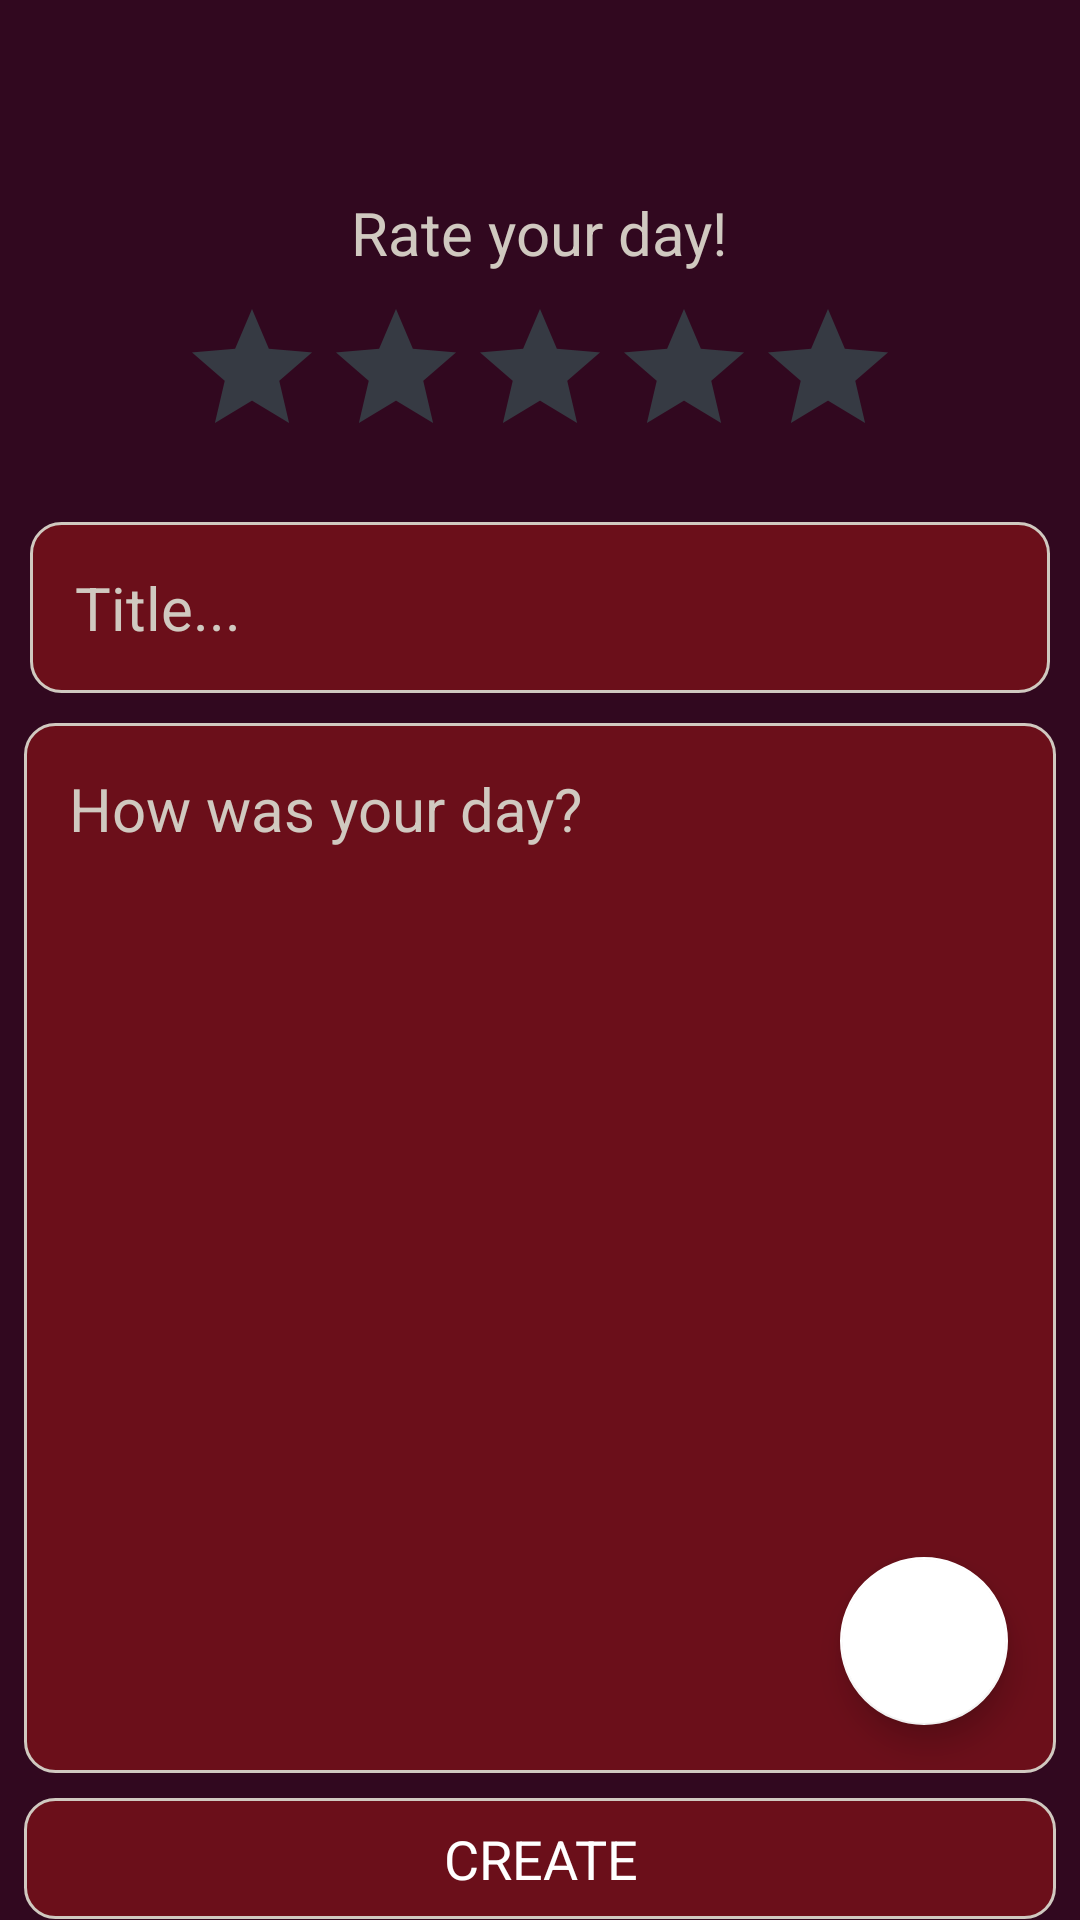

Here is an Android app screen rendered from its layout file. Give the layout XML and the strings, colors and styles it references.
<!-- AndroidManifest.xml: activity theme NoActionBar -->
<!-- res/layout/activity_add_entry.xml -->
<?xml version="1.0" encoding="utf-8"?>
<androidx.constraintlayout.widget.ConstraintLayout xmlns:android="http://schemas.android.com/apk/res/android"
    xmlns:app="http://schemas.android.com/apk/res-auto"
    xmlns:tools="http://schemas.android.com/tools"
    android:layout_width="match_parent"
    android:layout_height="match_parent"
    android:background="@color/dark_purple">

    <com.google.android.material.appbar.AppBarLayout
        android:id="@+id/bar_layout"
        android:layout_width="match_parent"
        android:layout_height="wrap_content"
        android:theme="@style/AppBarOverlay"
        app:layout_constraintEnd_toEndOf="parent"
        app:layout_constraintStart_toStartOf="parent"
        app:layout_constraintTop_toTopOf="parent">

        <androidx.appcompat.widget.Toolbar

            android:id="@+id/toolbar_add_entry"
            android:layout_width="match_parent"
            android:layout_height="?attr/actionBarSize"
            android:background="@color/dark_purple"
            app:layout_constraintEnd_toEndOf="parent"
            app:layout_constraintStart_toStartOf="parent"
            app:layout_constraintTop_toTopOf="parent"
            app:popupTheme="@style/PopUpOverlay"/>
    </com.google.android.material.appbar.AppBarLayout>


    <LinearLayout
        android:id="@+id/linearLayout"
        android:layout_width="match_parent"
        android:layout_height="wrap_content"
        android:orientation="vertical"
        android:paddingStart="10dp"
        android:paddingEnd="10dp"
        app:layout_constraintEnd_toEndOf="parent"
        app:layout_constraintStart_toStartOf="parent"
        app:layout_constraintTop_toBottomOf="@id/bar_layout">


        <TextView
            android:layout_width="wrap_content"
            android:layout_height="wrap_content"
            android:layout_gravity="center"
            android:layout_marginTop="8dp"
            android:fontFamily="sans-serif-thin"
            android:gravity="center"
            android:text="Rate your day!"
            android:textColor="@color/limed_white"
            android:textSize="20sp"
            android:textStyle="bold" />

        <RatingBar
            android:id="@+id/rating_bar"
            android:layout_width="wrap_content"
            android:layout_height="wrap_content"
            android:layout_gravity="center"
            android:layout_marginTop="8dp"
            android:layout_marginBottom="8dp"
            android:numStars="5"
            android:progressBackgroundTint="@color/primary_text_color"
            android:progressTint="@color/platinum"
            android:stepSize="1.0"
            tools:ignore="SpeakableTextPresentCheck"
            tools:rating="4" />

        <EditText
            android:id="@+id/et_title"
            android:layout_width="match_parent"
            android:layout_height="wrap_content"
            android:layout_marginTop="10dp"
            android:background="@drawable/border_shape_rounded_alt"
            android:fontFamily="sans-serif-thin"
            android:hint="Title..."
            android:textColor="@color/limed_white"
            android:textSize="20sp"
            android:textStyle="bold"
            android:maxLines="1"
            android:padding="15dp"
            android:textColorHint="@color/limed_white"
            style="@style/ColorsIWant"
            />
    </LinearLayout>


    <EditText
        android:id="@+id/et_subtitle"
        android:layout_width="match_parent"
        android:layout_height="350dp"
        android:layout_marginStart="8dp"
        android:layout_marginTop="10dp"
        android:layout_marginEnd="8dp"
        android:background="@drawable/border_shape_rounded_alt"
        android:fontFamily="sans-serif-thin"
        android:gravity="start"
        android:hint="How was your day?"
        android:padding="15dp"
        android:textStyle="bold"
        android:textColor="@color/limed_white"
        android:textColorHint="@color/limed_white"
        android:textSize="20sp"
        app:layout_constraintEnd_toEndOf="parent"
        app:layout_constraintStart_toStartOf="parent"
        app:layout_constraintTop_toBottomOf="@id/linearLayout"
        style="@style/ColorsIWant"/>


    <com.google.android.material.floatingactionbutton.FloatingActionButton
        android:id="@+id/fab_add_image"
        android:layout_width="wrap_content"
        android:layout_height="wrap_content"
        android:layout_gravity="bottom|end"
        android:layout_margin="16dp"
        android:layout_marginEnd="32dp"
        android:layout_marginBottom="26dp"
        android:contentDescription="Add Entry Image"
        app:backgroundTint="#FFFFFF"
        app:layout_constraintBottom_toBottomOf="@+id/et_subtitle"
        app:layout_constraintEnd_toEndOf="@id/et_subtitle"
        app:srcCompat="@drawable/ic_image_24"
        tools:ignore="HardcodedText,SpeakableTextPresentCheck" />

    <TextView
        android:id="@+id/btn_save_entries"
        android:layout_width="match_parent"
        android:layout_height="wrap_content"
        android:layout_gravity="center"
        android:layout_marginStart="8dp"
        android:layout_marginTop="8dp"
        android:layout_marginEnd="8dp"
        android:background="@drawable/border_shape_rounded_alt"
        android:fontFamily="sans-serif-thin"
        android:foreground="?attr/selectableItemBackground"
        android:gravity="center"
        android:paddingTop="@dimen/btn_paddingTopBottom"
        android:paddingBottom="@dimen/btn_paddingTopBottom"
        android:text="CREATE"
        android:textColor="@color/white"
        android:textSize="@dimen/btn_text_size"
        android:textStyle="bold"
        app:layout_constraintBottom_toBottomOf="parent"
        app:layout_constraintEnd_toEndOf="parent"
        app:layout_constraintStart_toStartOf="parent"
        app:layout_constraintTop_toBottomOf="@+id/et_subtitle" />

    <de.hdodenhof.circleimageview.CircleImageView
        android:id="@+id/iv_add_entry"
        android:layout_width="100dp"
        android:layout_height="100dp"
        android:layout_margin="16dp"
        android:visibility="invisible"
        app:layout_constraintBottom_toBottomOf="@id/et_subtitle"
        app:layout_constraintStart_toStartOf="@id/et_subtitle"
        tools:src="@drawable/profile_pic" />


</androidx.constraintlayout.widget.ConstraintLayout>
<!-- resources referenced by this layout -->
<resources>
  <color name="dark_purple">#31081F</color>
  <color name="limed_white">#D0C9C0</color>
  <color name="platinum">#DCE0D9</color>
  <color name="primary_text_color">#363A43</color>
  <color name="white">#FFFFFFFF</color>
  <dimen name="btn_paddingTopBottom">8dp</dimen>
  <dimen name="btn_text_size">18sp</dimen>
  <!-- drawable border_shape_rounded_alt (drawable) -->
  <?xml version="1.0" encoding="utf-8"?>
  <shape xmlns:android="http://schemas.android.com/apk/res/android"
      android:shape="rectangle">
      <stroke
          android:color="@color/limed_white"
          android:width="1dp"/>
      <solid android:color="@color/persian_plum"/>
      <corners android:radius="10dp"/>
  
  </shape>
  <style name="AppBarOverlay" parent="ThemeOverlay.AppCompat.Dark.ActionBar">
          <item name="colorPrimary">@color/dark_purple</item>
          <item name="colorPrimaryVariant">@color/dark_purple</item>
          <item name="colorOnPrimary">@color/white</item>
          
          <item name="colorSecondary">@color/dark_purple</item>
          <item name="colorSecondaryVariant">@color/persian_plum</item>
          <item name="colorOnSecondary">@color/white</item>
          
          <item name="android:statusBarColor" tools:targetApi="l">?attr/colorPrimaryVariant</item>
      </style>
  <style name="ColorsIWant">
          <item name="colorPrimary">@color/dark_purple</item>
          <item name="colorPrimaryVariant">@color/dark_purple</item>
          <item name="colorOnPrimary">@color/white</item>
          
          <item name="colorSecondary">@color/dark_purple</item>
          <item name="colorSecondaryVariant">@color/persian_plum</item>
          <item name="colorOnSecondary">@color/black</item>
      </style>
  <style name="PopUpOverlay" parent="ThemeOverlay.AppCompat.Light">
      </style>
  <style name="NoActionBar" parent="Theme.MaterialComponents.DayNight.NoActionBar">
          <item name="windowActionBar">false</item>
          <item name="windowNoTitle">true</item>
      </style>
  <color name="persian_plum">#6B0F1A</color>
  <color name="black">#FF000000</color>
</resources>
